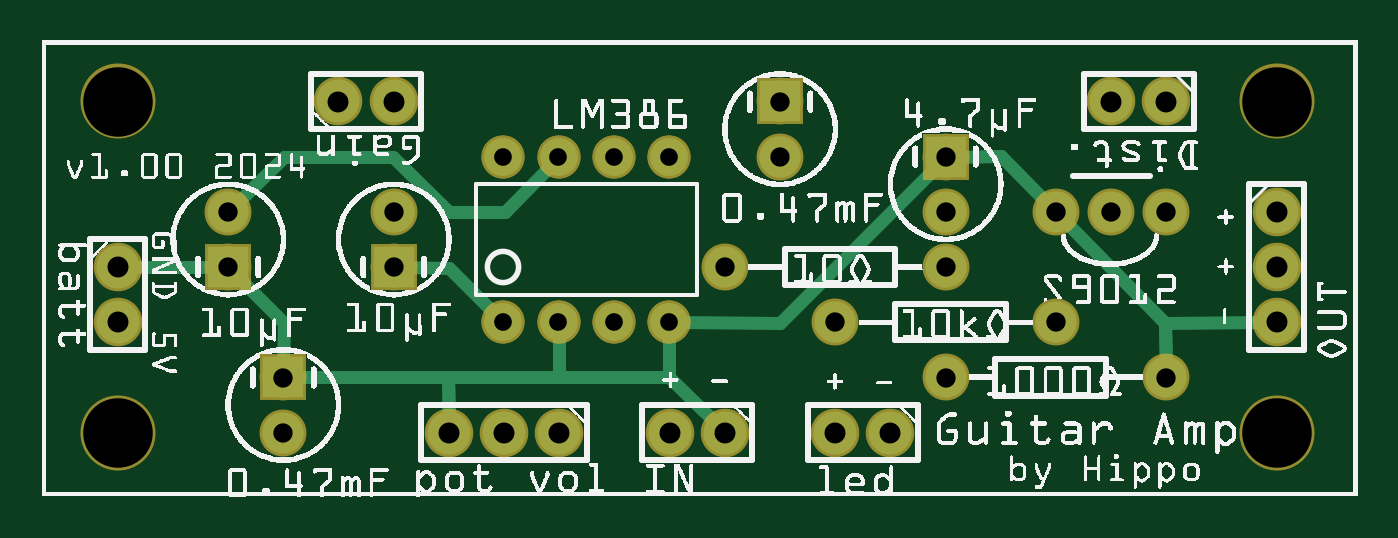
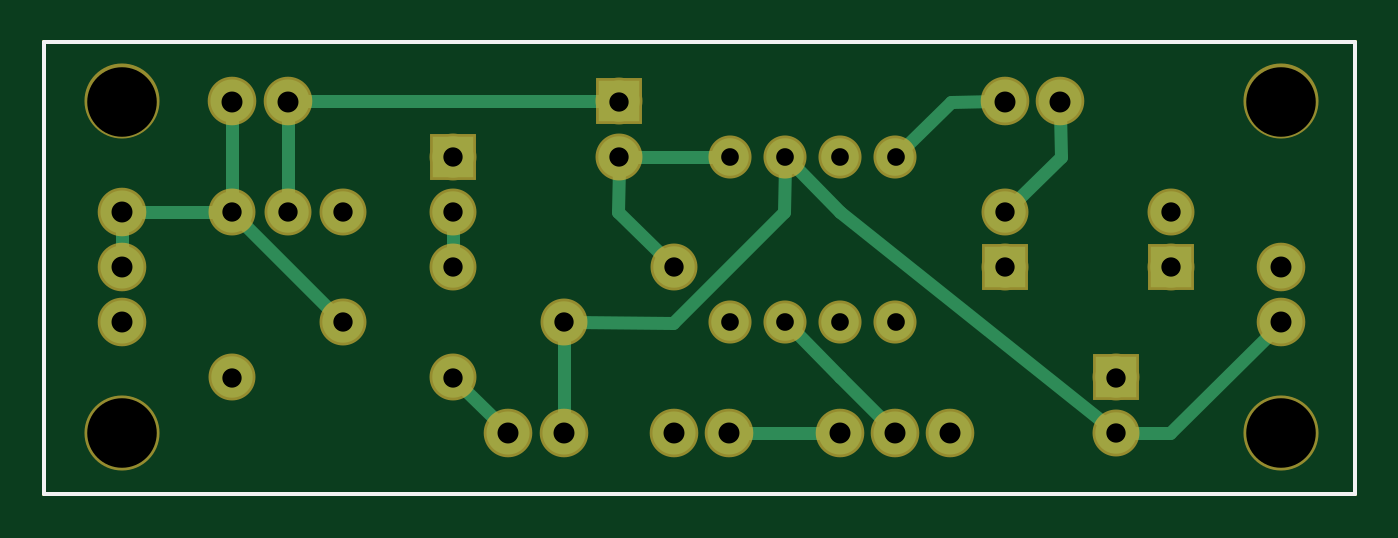
Circuit board: 8 layer files. Board 60.4 x 20.8 mm.
- outline: 2024-11-17 Guitar Amp with LM386 IC PCB version_contour.gm1 (367 bytes)
- bottom_copper: 2024-11-17 Guitar Amp with LM386 IC PCB version_copperBottom.gbl (1930 bytes)
- top_copper: 2024-11-17 Guitar Amp with LM386 IC PCB version_copperTop.gtl (2057 bytes)
- drill: 2024-11-17 Guitar Amp with LM386 IC PCB version_drill.txt (866 bytes)
- bottom_mask: 2024-11-17 Guitar Amp with LM386 IC PCB version_maskBottom.gbs (1080 bytes)
- top_mask: 2024-11-17 Guitar Amp with LM386 IC PCB version_maskTop.gts (1188 bytes)
- bottom_silk: 2024-11-17 Guitar Amp with LM386 IC PCB version_silkBottom.gbo (357 bytes)
- top_silk: 2024-11-17 Guitar Amp with LM386 IC PCB version_silkTop.gto (307193 bytes)

=== outline: 2024-11-17 Guitar Amp with LM386 IC PCB version_contour.gm1 ===
G04 MADE WITH FRITZING*
G04 WWW.FRITZING.ORG*
G04 DOUBLE SIDED*
G04 HOLES PLATED*
G04 CONTOUR ON CENTER OF CONTOUR VECTOR*
%ASAXBY*%
%FSLAX23Y23*%
%MOIN*%
%OFA0B0*%
%SFA1.0B1.0*%
%ADD10R,2.384460X0.826713*%
%ADD11C,0.008000*%
%ADD10C,0.008*%
%LNCONTOUR*%
G90*
G70*
G54D10*
G54D11*
X4Y823D02*
X2380Y823D01*
X2380Y4D01*
X4Y4D01*
X4Y823D01*
D02*
G04 End of contour*
M02*
=== bottom_copper: 2024-11-17 Guitar Amp with LM386 IC PCB version_copperBottom.gbl ===
G04 MADE WITH FRITZING*
G04 WWW.FRITZING.ORG*
G04 DOUBLE SIDED*
G04 HOLES PLATED*
G04 CONTOUR ON CENTER OF CONTOUR VECTOR*
%ASAXBY*%
%FSLAX23Y23*%
%MOIN*%
%OFA0B0*%
%SFA1.0B1.0*%
%ADD10C,0.075000*%
%ADD11C,0.078000*%
%ADD12C,0.068000*%
%ADD13R,0.075000X0.075000*%
%ADD14C,0.024000*%
%LNCOPPER0*%
G90*
G70*
G54D10*
X1338Y716D03*
X1338Y616D03*
X438Y216D03*
X438Y116D03*
X338Y416D03*
X338Y516D03*
X1638Y616D03*
X1638Y516D03*
X638Y416D03*
X638Y516D03*
X2038Y216D03*
X1638Y216D03*
X1838Y516D03*
X1938Y516D03*
X2038Y516D03*
G54D11*
X2238Y516D03*
X2238Y416D03*
X2238Y316D03*
X2038Y716D03*
X1938Y716D03*
X1538Y116D03*
X1438Y116D03*
X938Y116D03*
X838Y116D03*
X738Y116D03*
X138Y416D03*
X138Y316D03*
X1238Y116D03*
X1138Y116D03*
X538Y716D03*
X638Y716D03*
G54D10*
X1238Y416D03*
X1638Y416D03*
X1438Y316D03*
X1838Y316D03*
G54D12*
X837Y316D03*
X937Y316D03*
X1037Y316D03*
X1137Y316D03*
X1137Y616D03*
X1037Y616D03*
X937Y616D03*
X837Y616D03*
G54D13*
X1338Y716D03*
X438Y216D03*
X338Y416D03*
X1638Y616D03*
X638Y416D03*
G54D14*
X737Y715D02*
X657Y716D01*
D02*
X825Y627D02*
X737Y715D01*
D02*
X937Y515D02*
X452Y127D01*
D02*
X1025Y605D02*
X937Y515D01*
D02*
X1039Y515D02*
X1037Y600D01*
D02*
X1239Y315D02*
X1039Y515D01*
D02*
X1420Y316D02*
X1239Y315D01*
D02*
X1438Y298D02*
X1438Y135D01*
D02*
X937Y217D02*
X1025Y305D01*
D02*
X851Y129D02*
X937Y217D01*
D02*
X1839Y316D02*
X1839Y316D01*
D02*
X2026Y503D02*
X1839Y316D01*
D02*
X957Y116D02*
X1119Y116D01*
D02*
X1626Y203D02*
X1551Y129D01*
D02*
X2038Y533D02*
X2038Y697D01*
D02*
X1919Y716D02*
X1355Y716D01*
D02*
X537Y616D02*
X626Y528D01*
D02*
X538Y697D02*
X537Y616D01*
D02*
X2238Y497D02*
X2238Y435D01*
D02*
X2055Y516D02*
X2219Y516D01*
D02*
X1239Y616D02*
X1320Y616D01*
D02*
X1153Y616D02*
X1239Y616D01*
D02*
X1938Y533D02*
X1938Y697D01*
D02*
X1339Y515D02*
X1338Y598D01*
D02*
X1250Y428D02*
X1339Y515D01*
D02*
X1638Y433D02*
X1638Y498D01*
D02*
X339Y115D02*
X420Y116D01*
D02*
X151Y302D02*
X339Y115D01*
G04 End of Copper0*
M02*
=== top_copper: 2024-11-17 Guitar Amp with LM386 IC PCB version_copperTop.gtl ===
G04 MADE WITH FRITZING*
G04 WWW.FRITZING.ORG*
G04 DOUBLE SIDED*
G04 HOLES PLATED*
G04 CONTOUR ON CENTER OF CONTOUR VECTOR*
%ASAXBY*%
%FSLAX23Y23*%
%MOIN*%
%OFA0B0*%
%SFA1.0B1.0*%
%ADD10C,0.075000*%
%ADD11C,0.078000*%
%ADD12C,0.068000*%
%ADD13R,0.075000X0.075000*%
%ADD14C,0.024000*%
%LNCOPPER1*%
G90*
G70*
G54D10*
X1338Y716D03*
X1338Y616D03*
X438Y216D03*
X438Y116D03*
X338Y416D03*
X338Y516D03*
X1638Y616D03*
X1638Y516D03*
X638Y416D03*
X638Y516D03*
X2038Y216D03*
X1638Y216D03*
X1838Y516D03*
X1938Y516D03*
X2038Y516D03*
G54D11*
X2238Y516D03*
X2238Y416D03*
X2238Y316D03*
X2038Y716D03*
X1938Y716D03*
X1538Y116D03*
X1438Y116D03*
X938Y116D03*
X838Y116D03*
X738Y116D03*
X138Y416D03*
X138Y316D03*
X1238Y116D03*
X1138Y116D03*
X538Y716D03*
X638Y716D03*
G54D10*
X1238Y416D03*
X1638Y416D03*
X1438Y316D03*
X1838Y316D03*
G54D12*
X837Y316D03*
X937Y316D03*
X1037Y316D03*
X1137Y316D03*
X1137Y616D03*
X1037Y616D03*
X937Y616D03*
X837Y616D03*
X837Y316D03*
X937Y316D03*
X1037Y316D03*
X1137Y316D03*
X1137Y616D03*
X1037Y616D03*
X937Y616D03*
X837Y616D03*
G54D13*
X1338Y716D03*
X438Y216D03*
X338Y416D03*
X1638Y616D03*
X638Y416D03*
G54D14*
X1137Y217D02*
X1137Y300D01*
D02*
X937Y217D02*
X1039Y217D01*
D02*
X937Y217D02*
X737Y217D01*
D02*
X737Y217D02*
X738Y135D01*
D02*
X737Y217D02*
X455Y216D01*
D02*
X738Y135D02*
X737Y217D01*
D02*
X937Y300D02*
X937Y217D01*
D02*
X937Y300D02*
X937Y217D01*
D02*
X1039Y217D02*
X1137Y217D01*
D02*
X1738Y617D02*
X1826Y528D01*
D02*
X1655Y616D02*
X1738Y617D01*
D02*
X1338Y315D02*
X1626Y603D01*
D02*
X1153Y316D02*
X1338Y315D01*
D02*
X439Y315D02*
X350Y403D01*
D02*
X438Y233D02*
X439Y315D01*
D02*
X2219Y316D02*
X2036Y315D01*
D02*
X2036Y315D02*
X2038Y233D01*
D02*
X739Y415D02*
X655Y416D01*
D02*
X825Y327D02*
X739Y415D01*
D02*
X1137Y217D02*
X1137Y300D01*
D02*
X1225Y129D02*
X1137Y217D01*
D02*
X739Y515D02*
X839Y515D01*
D02*
X839Y515D02*
X926Y605D01*
D02*
X439Y615D02*
X637Y616D01*
D02*
X637Y616D02*
X739Y515D01*
D02*
X350Y528D02*
X439Y615D01*
D02*
X2038Y233D02*
X2036Y315D01*
D02*
X2036Y315D02*
X1850Y503D01*
D02*
X320Y416D02*
X157Y416D01*
G04 End of Copper1*
M02*
=== drill: 2024-11-17 Guitar Amp with LM386 IC PCB version_drill.txt ===
; NON-PLATED HOLES START AT T1
; THROUGH (PLATED) HOLES START AT T100
M48
INCH
T1C0.125984
T100C0.038000
T101C0.032000
T102C0.035000
%
T1
X022379Y001157
X001379Y001157
X001379Y007157
X022379Y007157
T100
X019379Y007157
X009379Y001157
X022379Y005157
X007379Y001157
X012379Y001157
X001379Y003157
X022379Y003157
X008379Y001157
X001379Y004157
X022379Y004157
X006379Y007157
X011379Y001157
X014379Y001157
X015379Y001157
X020379Y007157
X005379Y007157
T101
X009367Y006160
X009367Y003160
X011367Y003160
X011367Y006160
X010367Y003160
X010367Y006160
X008367Y006160
X008367Y003160
T102
X003379Y004157
X018379Y005157
X006379Y005157
X013379Y006157
X004379Y001157
X018379Y003157
X020379Y005157
X016379Y002157
X016379Y004157
X012379Y004157
X006379Y004157
X003379Y005157
X016379Y006157
X019379Y005157
X020379Y002157
X004379Y002157
X013379Y007157
X016379Y005157
X014379Y003157
T00
M30

=== bottom_mask: 2024-11-17 Guitar Amp with LM386 IC PCB version_maskBottom.gbs ===
G04 MADE WITH FRITZING*
G04 WWW.FRITZING.ORG*
G04 DOUBLE SIDED*
G04 HOLES PLATED*
G04 CONTOUR ON CENTER OF CONTOUR VECTOR*
%ASAXBY*%
%FSLAX23Y23*%
%MOIN*%
%OFA0B0*%
%SFA1.0B1.0*%
%ADD10C,0.085000*%
%ADD11C,0.135984*%
%ADD12C,0.088000*%
%ADD13C,0.078000*%
%ADD14R,0.085000X0.085000*%
%LNMASK0*%
G90*
G70*
G54D10*
X1338Y716D03*
X1338Y616D03*
X438Y216D03*
X438Y116D03*
X338Y416D03*
X338Y516D03*
X1638Y616D03*
X1638Y516D03*
X638Y416D03*
X638Y516D03*
X2038Y216D03*
X1638Y216D03*
X1838Y516D03*
X1938Y516D03*
X2038Y516D03*
G54D11*
X2238Y116D03*
X138Y116D03*
X2238Y716D03*
X138Y716D03*
G54D12*
X2238Y516D03*
X2238Y416D03*
X2238Y316D03*
X2038Y716D03*
X1938Y716D03*
X1538Y116D03*
X1438Y116D03*
X938Y116D03*
X838Y116D03*
X738Y116D03*
X138Y416D03*
X138Y316D03*
X1238Y116D03*
X1138Y116D03*
X538Y716D03*
X638Y716D03*
G54D10*
X1238Y416D03*
X1638Y416D03*
X1438Y316D03*
X1838Y316D03*
G54D13*
X837Y316D03*
X937Y316D03*
X1037Y316D03*
X1137Y316D03*
X1137Y616D03*
X1037Y616D03*
X937Y616D03*
X837Y616D03*
G54D14*
X1338Y716D03*
X438Y216D03*
X338Y416D03*
X1638Y616D03*
X638Y416D03*
G04 End of Mask0*
M02*
=== top_mask: 2024-11-17 Guitar Amp with LM386 IC PCB version_maskTop.gts ===
G04 MADE WITH FRITZING*
G04 WWW.FRITZING.ORG*
G04 DOUBLE SIDED*
G04 HOLES PLATED*
G04 CONTOUR ON CENTER OF CONTOUR VECTOR*
%ASAXBY*%
%FSLAX23Y23*%
%MOIN*%
%OFA0B0*%
%SFA1.0B1.0*%
%ADD10C,0.085000*%
%ADD11C,0.135984*%
%ADD12C,0.088000*%
%ADD13C,0.078000*%
%ADD14R,0.085000X0.085000*%
%LNMASK1*%
G90*
G70*
G54D10*
X1338Y716D03*
X1338Y616D03*
X438Y216D03*
X438Y116D03*
X338Y416D03*
X338Y516D03*
X1638Y616D03*
X1638Y516D03*
X638Y416D03*
X638Y516D03*
X2038Y216D03*
X1638Y216D03*
X1838Y516D03*
X1938Y516D03*
X2038Y516D03*
G54D11*
X2238Y116D03*
X138Y116D03*
X2238Y716D03*
X138Y716D03*
G54D12*
X2238Y516D03*
X2238Y416D03*
X2238Y316D03*
X2038Y716D03*
X1938Y716D03*
X1538Y116D03*
X1438Y116D03*
X938Y116D03*
X838Y116D03*
X738Y116D03*
X138Y416D03*
X138Y316D03*
X1238Y116D03*
X1138Y116D03*
X538Y716D03*
X638Y716D03*
G54D10*
X1238Y416D03*
X1638Y416D03*
X1438Y316D03*
X1838Y316D03*
G54D13*
X837Y316D03*
X937Y316D03*
X1037Y316D03*
X1137Y316D03*
X1137Y616D03*
X1037Y616D03*
X937Y616D03*
X837Y616D03*
X837Y316D03*
X937Y316D03*
X1037Y316D03*
X1137Y316D03*
X1137Y616D03*
X1037Y616D03*
X937Y616D03*
X837Y616D03*
G54D14*
X1338Y716D03*
X438Y216D03*
X338Y416D03*
X1638Y616D03*
X638Y416D03*
G04 End of Mask1*
M02*
=== bottom_silk: 2024-11-17 Guitar Amp with LM386 IC PCB version_silkBottom.gbo ===
G04 MADE WITH FRITZING*
G04 WWW.FRITZING.ORG*
G04 DOUBLE SIDED*
G04 HOLES PLATED*
G04 CONTOUR ON CENTER OF CONTOUR VECTOR*
%ASAXBY*%
%FSLAX23Y23*%
%MOIN*%
%OFA0B0*%
%SFA1.0B1.0*%
%ADD10R,2.384460X0.826713X2.368460X0.810713*%
%ADD11C,0.008000*%
%LNSILK0*%
G90*
G70*
G54D11*
X4Y823D02*
X2380Y823D01*
X2380Y4D01*
X4Y4D01*
X4Y823D01*
D02*
G04 End of Silk0*
M02*
=== top_silk: 2024-11-17 Guitar Amp with LM386 IC PCB version_silkTop.gto (307193 bytes, source omitted) ===
